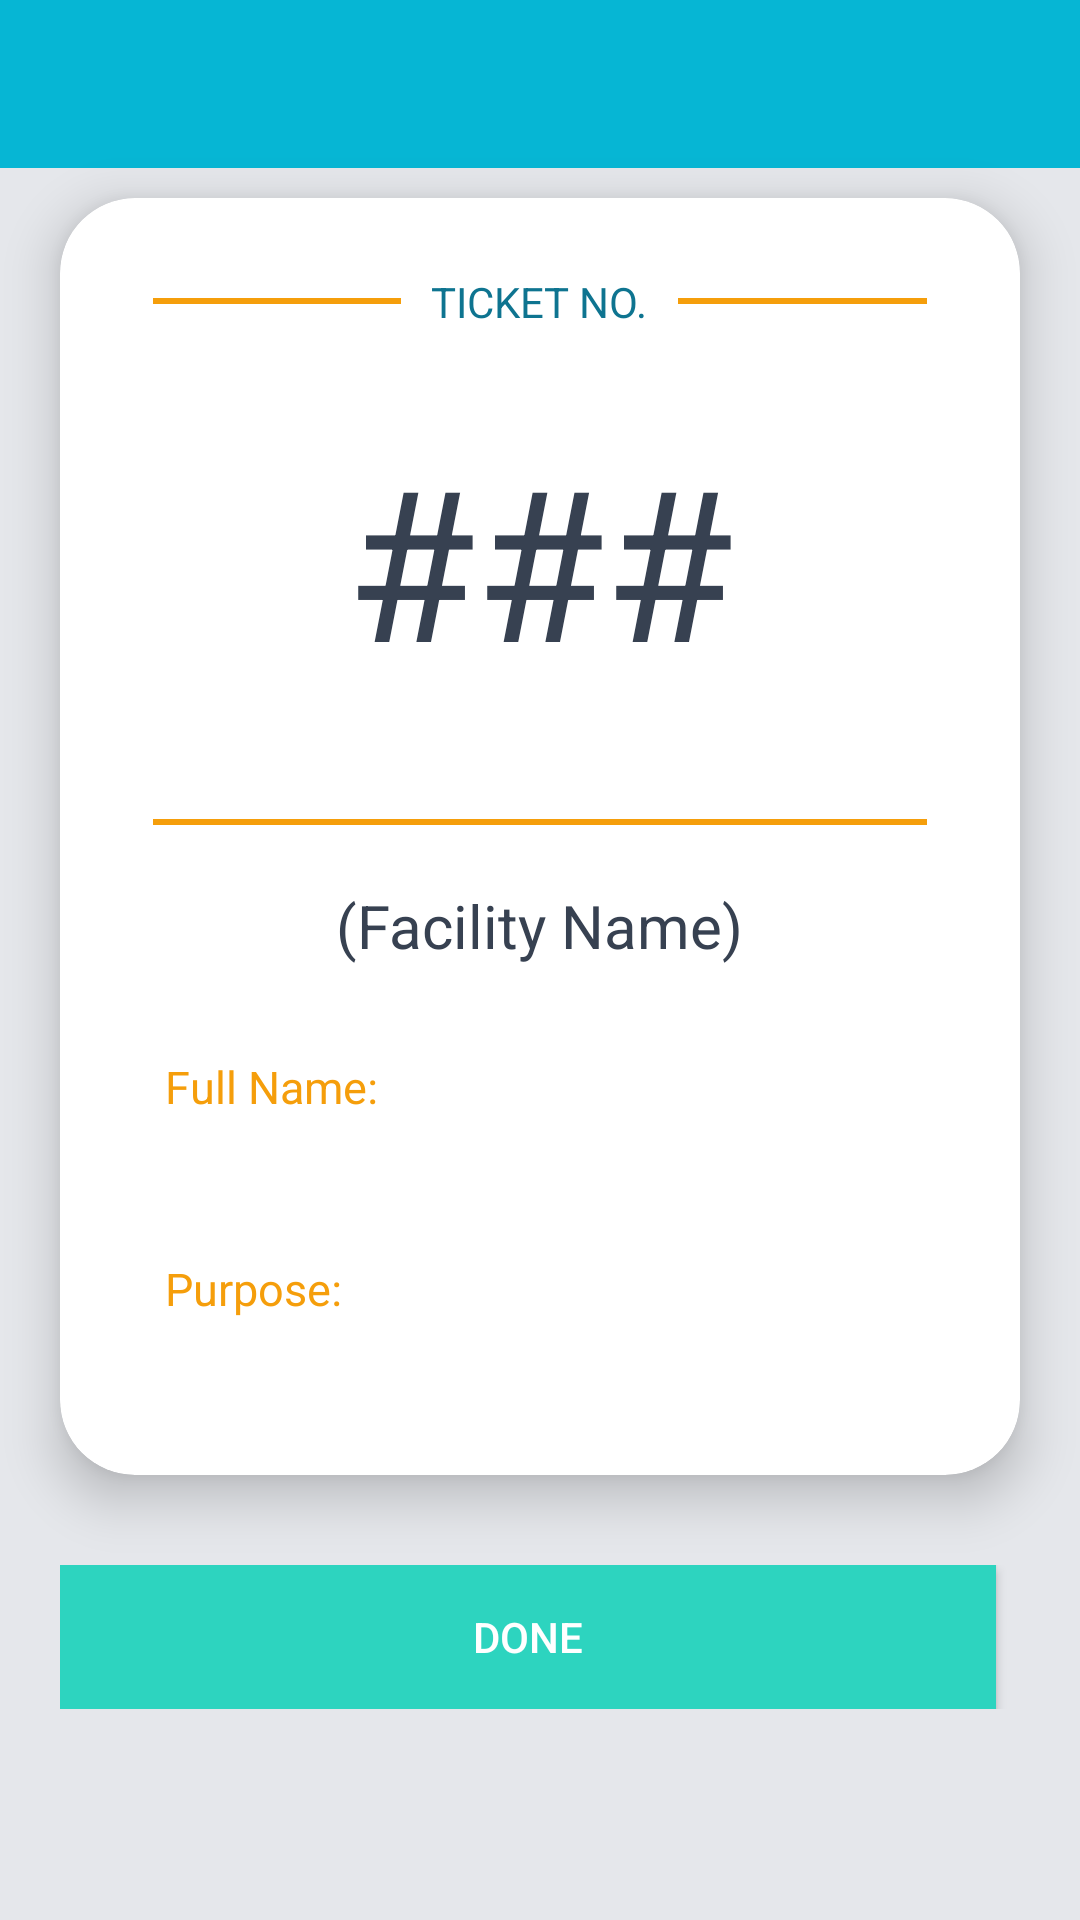

The Android layout XML behind this screen, and the referenced resources:
<!-- AndroidManifest.xml: application theme Theme.QlogMobile -->
<!-- res/layout/activity_ticket.xml -->
<?xml version="1.0" encoding="utf-8"?>
<ScrollView
    xmlns:android="http://schemas.android.com/apk/res/android"
    xmlns:app="http://schemas.android.com/apk/res-auto"
    xmlns:tools="http://schemas.android.com/tools"
    android:layout_width="match_parent"
    android:layout_height="match_parent"
    android:background="@color/gray_200"
    tools:context=".TicketActivity"
    android:id="@id/ticketView">

    <RelativeLayout
        android:layout_width="match_parent"
        android:layout_height="match_parent">

        <include
            android:id="@+id/toolbarMain"
            layout="@layout/toolbar" />

        <androidx.cardview.widget.CardView
            android:id="@+id/ticketView"
            android:layout_width="match_parent"
            android:layout_height="wrap_content"
            android:layout_below="@id/toolbarMain"
            android:layout_centerHorizontal="true"
            android:layout_marginHorizontal="20sp"
            android:layout_marginVertical="10sp"
            app:cardBackgroundColor="@color/white"
            app:cardCornerRadius="25dp"
            app:cardElevation="10dp">

            <RelativeLayout
                android:layout_width="match_parent"
                android:layout_height="match_parent"
                android:layout_margin="15sp">

                <RelativeLayout
                    android:id="@+id/line"
                    android:layout_width="match_parent"
                    android:layout_height="wrap_content"
                    android:layout_marginVertical="10sp">

                    <TextView
                        android:id="@+id/tvText"
                        android:layout_width="wrap_content"
                        android:layout_height="wrap_content"
                        android:layout_centerInParent="true"
                        android:layout_marginLeft="10sp"
                        android:layout_marginRight="10sp"
                        android:text="TICKET NO."
                        android:textColor="@color/cyan_700" />

                    <View
                        android:layout_width="match_parent"
                        android:layout_height="2sp"
                        android:layout_centerVertical="true"
                        android:layout_marginStart="16sp"
                        android:layout_toStartOf="@id/tvText"
                        android:background="@color/yellow_500" />

                    <View
                        android:layout_width="match_parent"
                        android:layout_height="2sp"
                        android:layout_centerVertical="true"
                        android:layout_marginEnd="16sp"
                        android:layout_toEndOf="@id/tvText"
                        android:background="@color/yellow_500" />

                </RelativeLayout>

                <TextView
                    android:id="@+id/queueNumberText"
                    android:layout_width="wrap_content"
                    android:layout_height="wrap_content"
                    android:layout_below="@id/line"
                    android:layout_centerHorizontal="true"
                    android:layout_marginStart="20sp"
                    android:layout_marginTop="20sp"
                    android:layout_marginEnd="20sp"
                    android:layout_marginBottom="20sp"
                    android:text="###"
                    android:textColor="@color/gray_700"
                    android:textSize="70sp" />

                <View
                    android:id="@id/line1"
                    android:layout_width="match_parent"
                    android:layout_height="2sp"
                    android:layout_below="@+id/queueNumberText"
                    android:layout_centerVertical="true"
                    android:layout_marginHorizontal="16sp"
                    android:layout_marginVertical="20sp"
                    android:background="@color/yellow_500" />

                <TextView
                    android:id="@+id/facilityText"
                    android:layout_width="wrap_content"
                    android:layout_height="wrap_content"
                    android:layout_below="@id/line1"
                    android:layout_centerHorizontal="true"
                    android:layout_marginBottom="20sp"
                    android:text="(Facility Name)"
                    android:textColor="@color/gray_700"
                    android:textSize="20sp" />

                <RelativeLayout
                    android:id="@+id/nameLayout"
                    android:layout_width="match_parent"
                    android:layout_height="wrap_content"
                    android:layout_below="@id/facilityText"
                    android:layout_marginHorizontal="20sp"
                    android:layout_marginVertical="10sp">

                    <LinearLayout
                        android:layout_width="wrap_content"
                        android:layout_height="wrap_content"
                        android:layout_centerVertical="true"
                        android:orientation="vertical">

                        <TextView
                            android:layout_width="wrap_content"
                            android:layout_height="wrap_content"
                            android:text="Full Name:"
                            android:textColor="@color/yellow_500"
                            android:textSize="15sp" />

                        <TextView
                            android:id="@+id/nameText"
                            android:layout_width="wrap_content"
                            android:layout_height="wrap_content"
                            android:text=""
                            android:textColor="#000000"
                            android:textSize="20sp" />

                    </LinearLayout>
                </RelativeLayout>

                <RelativeLayout
                    android:id="@+id/purposeLayout"
                    android:layout_width="match_parent"
                    android:layout_height="wrap_content"
                    android:layout_below="@id/nameLayout"
                    android:layout_marginHorizontal="20sp"
                    android:layout_marginVertical="10sp">

                    <LinearLayout
                        android:layout_width="wrap_content"
                        android:layout_height="wrap_content"
                        android:layout_centerVertical="true"
                        android:orientation="vertical">

                        <TextView
                            android:layout_width="wrap_content"
                            android:layout_height="wrap_content"
                            android:text="Purpose:"
                            android:textColor="@color/yellow_500"
                            android:textSize="15sp" />

                        <TextView
                            android:id="@+id/purposeText"
                            android:layout_width="wrap_content"
                            android:layout_height="wrap_content"
                            android:text=""
                            android:textColor="#000000"
                            android:textSize="20sp" />

                    </LinearLayout>
                </RelativeLayout>

            </RelativeLayout>
        </androidx.cardview.widget.CardView>

        <LinearLayout
            android:layout_width="match_parent"
            android:layout_height="wrap_content"
            android:layout_below="@+id/ticketView"
            android:layout_alignParentBottom="true"
            android:layout_gravity="bottom"
            android:orientation="horizontal"
            android:padding="20sp">

            <Button
                android:id="@+id/done_btn"
                android:layout_width="0dp"
                android:layout_height="wrap_content"
                android:layout_marginEnd="8dp"
                android:layout_weight="0.33"
                android:background="@color/teal_400"
                android:text="DONE"
                android:textColor="@android:color/white" />
        </LinearLayout>
    </RelativeLayout>

</ScrollView>
<!-- res/layout/toolbar.xml (included above) -->
<?xml version="1.0" encoding="utf-8"?>
<com.google.android.material.appbar.AppBarLayout xmlns:android="http://schemas.android.com/apk/res/android"
    android:layout_width="match_parent"
    android:layout_height="wrap_content">

    <androidx.appcompat.widget.Toolbar
        android:id="@+id/toolbar"
        android:layout_width="match_parent"
        android:layout_height="wrap_content">

        <RelativeLayout
            android:layout_width="match_parent"
            android:layout_height="wrap_content"
            android:layout_marginRight="16dp">

            <ImageButton
                android:id="@+id/back"
                android:layout_width="wrap_content"
                android:layout_height="wrap_content"
                android:layout_centerVertical="true"
                android:background="@android:color/transparent"
                android:src="@drawable/icon_back" />

            <ImageButton
                android:id="@+id/right_icon"
                android:layout_width="wrap_content"
                android:layout_height="wrap_content"
                android:layout_alignParentRight="true"
                android:layout_centerVertical="true"
                android:background="@android:color/transparent"
                android:src="@drawable/ic_baseline_check_24" />
        </RelativeLayout>

    </androidx.appcompat.widget.Toolbar>

</com.google.android.material.appbar.AppBarLayout>
<!-- resources referenced by this layout -->
<resources>
  <color name="cyan_700">#0E7490</color>
  <color name="gray_200">#E5E7EB</color>
  <color name="gray_700">#374151</color>
  <color name="teal_400">#2DD4BF</color>
  <color name="white">#FFFFFFFF</color>
  <color name="yellow_500">#F59E0B</color>
  <style name="Theme.QlogMobile" parent="Theme.AppCompat.Light.NoActionBar">
          
          <item name="colorPrimary">@color/cyan_500</item>
          <item name="colorPrimaryVariant">@color/cyan_700</item>
          <item name="colorOnPrimary">@color/cyan_700</item>
          
          <item name="colorSecondary">@color/teal_200</item>
          <item name="colorSecondaryVariant">@color/teal_700</item>
          <item name="colorOnSecondary">@color/teal_400</item>
          
          <item name="android:statusBarColor" tools:targetApi="l">?attr/colorPrimaryVariant</item>
          
      </style>
  <color name="cyan_500">#06B6D4</color>
  <color name="teal_200">#99F6E4</color>
  <color name="teal_700">#0F766E</color>
</resources>
